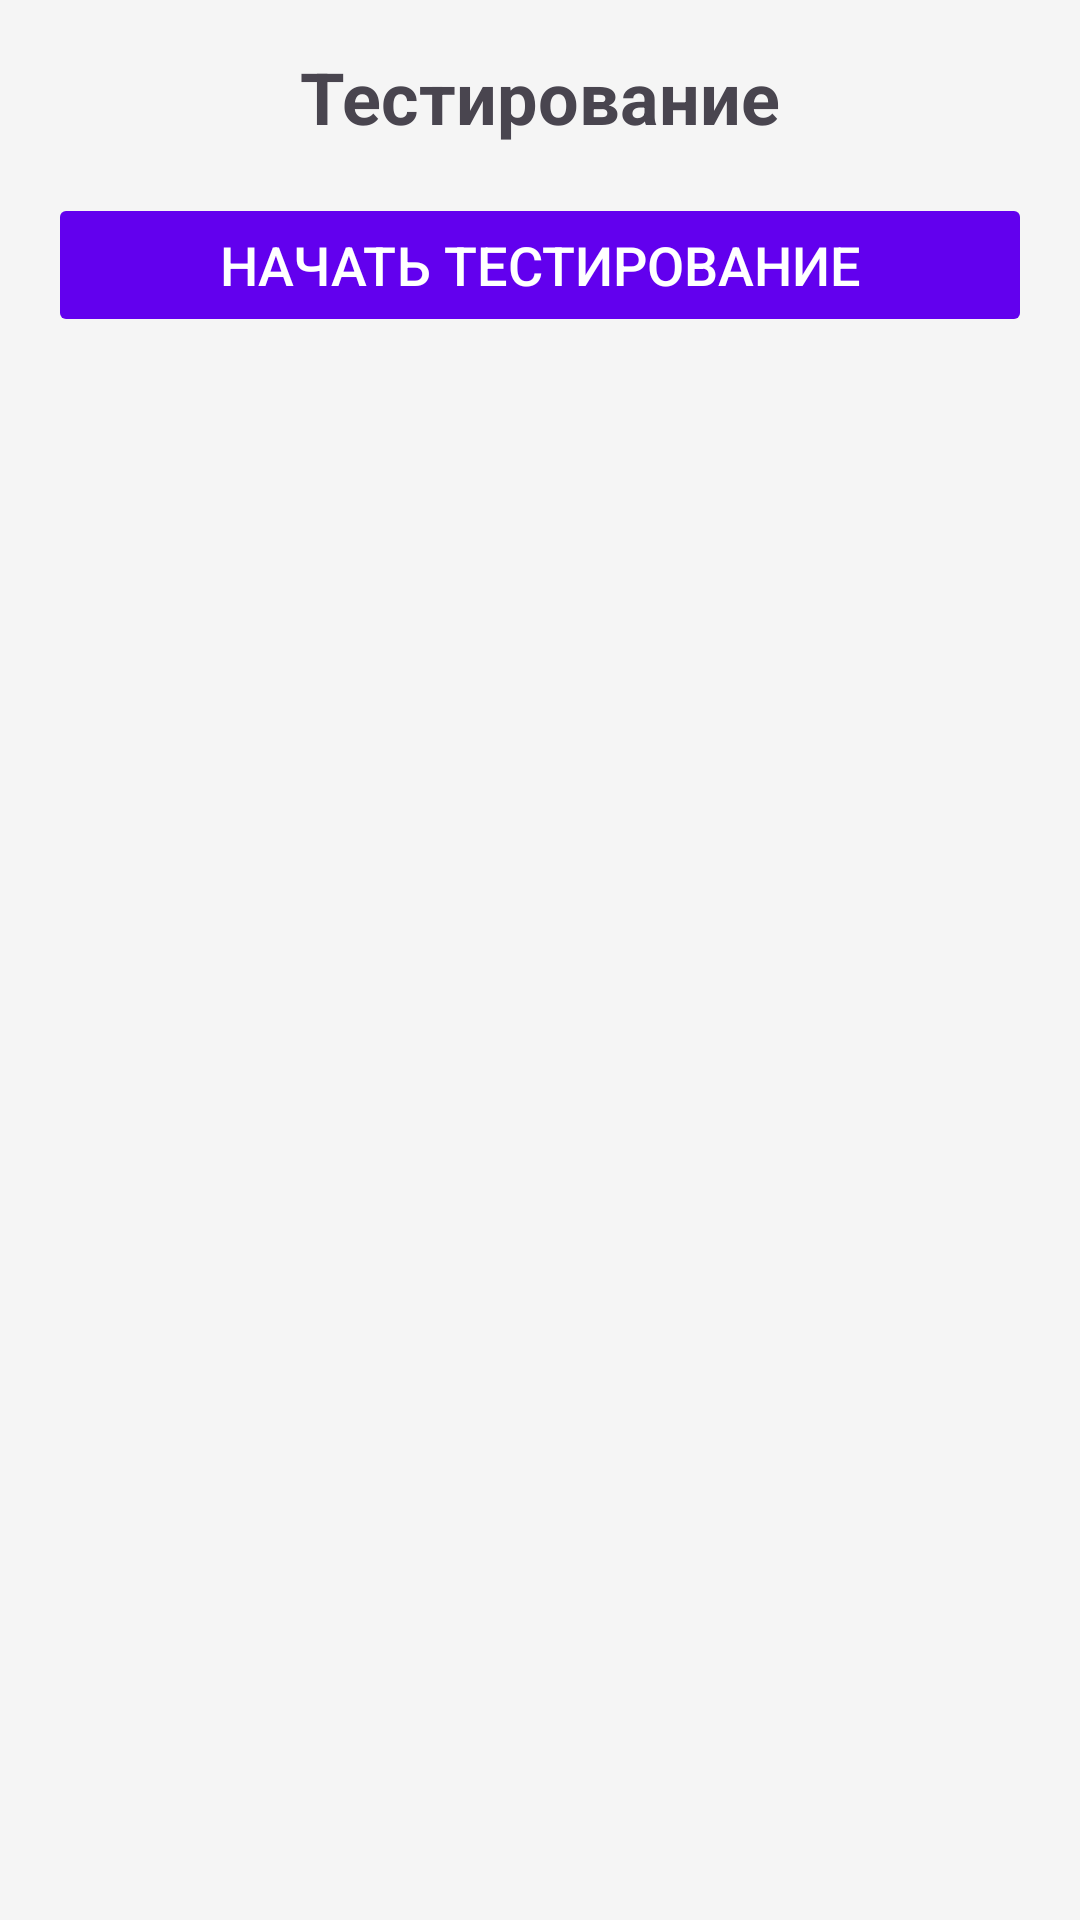

Write the Android layout XML for this screen, with the resource values it uses.
<!-- AndroidManifest.xml: application theme Theme._42food -->
<!-- res/layout/fragment_second.xml -->
<?xml version="1.0" encoding="utf-8"?>
<ScrollView xmlns:android="http://schemas.android.com/apk/res/android"
    xmlns:app="http://schemas.android.com/apk/res-auto"
    xmlns:tools="http://schemas.android.com/tools"
    android:layout_width="match_parent"
    android:layout_height="match_parent"
    android:padding="16dp"
    tools:context=".fragment_second">

    <androidx.constraintlayout.widget.ConstraintLayout
        android:layout_width="match_parent"
        android:layout_height="wrap_content">

        <TextView
            android:id="@+id/titleText"
            android:layout_width="wrap_content"
            android:layout_height="wrap_content"
            android:text="Тестирование"
            android:textSize="24sp"
            android:textStyle="bold"
            android:layout_marginBottom="32dp"
            app:layout_constraintTop_toTopOf="parent"
            app:layout_constraintStart_toStartOf="parent"
            app:layout_constraintEnd_toEndOf="parent" />

        <Button
            android:id="@+id/startButton"
            android:layout_width="match_parent"
            android:layout_height="wrap_content"
            android:layout_marginTop="16dp"
            android:text="Начать тестирование"
            android:textSize="18sp"
            android:backgroundTint="@color/colorPrimary"
            android:textColor="@color/white"
            android:stateListAnimator="@null"
            app:layout_constraintTop_toBottomOf="@+id/titleText"
            app:layout_constraintStart_toStartOf="parent"
            app:layout_constraintEnd_toEndOf="parent" />

        <TextView
            android:id="@+id/questionText"
            android:layout_width="match_parent"
            android:layout_height="wrap_content"
            android:text="Какой язык программирования используется для разработки Android приложений?"
            android:textSize="18sp"
            android:lineSpacingExtra="4dp"
            android:layout_marginTop="16dp"
            android:padding="16dp"
            android:background="@drawable/question_background"
            android:visibility="gone"
            app:layout_constraintTop_toBottomOf="@+id/startButton"
            app:layout_constraintStart_toStartOf="parent"
            app:layout_constraintEnd_toEndOf="parent" />

        <Button
            android:id="@+id/answerButton"
            android:layout_width="match_parent"
            android:layout_height="wrap_content"
            android:layout_marginTop="32dp"
            android:text="Ответить"
            android:textSize="16sp"
            android:backgroundTint="@color/colorPrimary"
            android:textColor="@color/white"
            android:stateListAnimator="@null"
            android:visibility="gone"
            app:layout_constraintTop_toBottomOf="@+id/questionText"
            app:layout_constraintStart_toStartOf="parent"
            app:layout_constraintEnd_toEndOf="parent" />



        <TextView
            android:id="@+id/resultsText"
            android:layout_width="match_parent"
            android:layout_height="wrap_content"
            android:text=""
            android:textSize="16sp"
            android:textStyle="bold"
            android:layout_marginTop="16dp"
            android:visibility="gone"
            app:layout_constraintTop_toBottomOf="@+id/answerButton"
            app:layout_constraintStart_toStartOf="parent"
            app:layout_constraintEnd_toEndOf="parent" />

    </androidx.constraintlayout.widget.ConstraintLayout>

</ScrollView>
<!-- resources referenced by this layout -->
<resources>
  <color name="white">#FFFFFFFF</color>
  <style name="Theme._42food" parent="Base.Theme._42food" />
  <style name="Base.Theme._42food" parent="Theme.Material3.DayNight.NoActionBar">
          
          <item name="colorPrimary">@color/color_primary</item>
          <item name="colorOnPrimary">@color/white</item>
          <item name="colorSecondary">@color/color_secondary</item>
          <item name="colorOnSecondary">@color/white</item>
          
          <item name="android:colorBackground">@color/color_background</item>
          <item name="android:windowBackground">@color/color_background</item>
          <item name="colorSurface">@color/color_surface</item>
          <item name="colorOnSurface">@color/color_text</item>
          <item name="android:textColorPrimary">@color/color_text</item>
          <item name="android:textColorSecondary">@color/color_text</item>
      </style>
  <color name="color_primary">#0D47A1</color>
  <color name="color_secondary">#FF6D00</color>
  <color name="color_background">#F5F5F5</color>
  <color name="color_surface">#FFFFFF</color>
  <color name="color_text">#212121</color>
  <!-- not gathered from this repository: default colours our renderer supplied (Android Studio template values) -->
  <color name="colorPrimary">#FF6200EE</color>
</resources>
